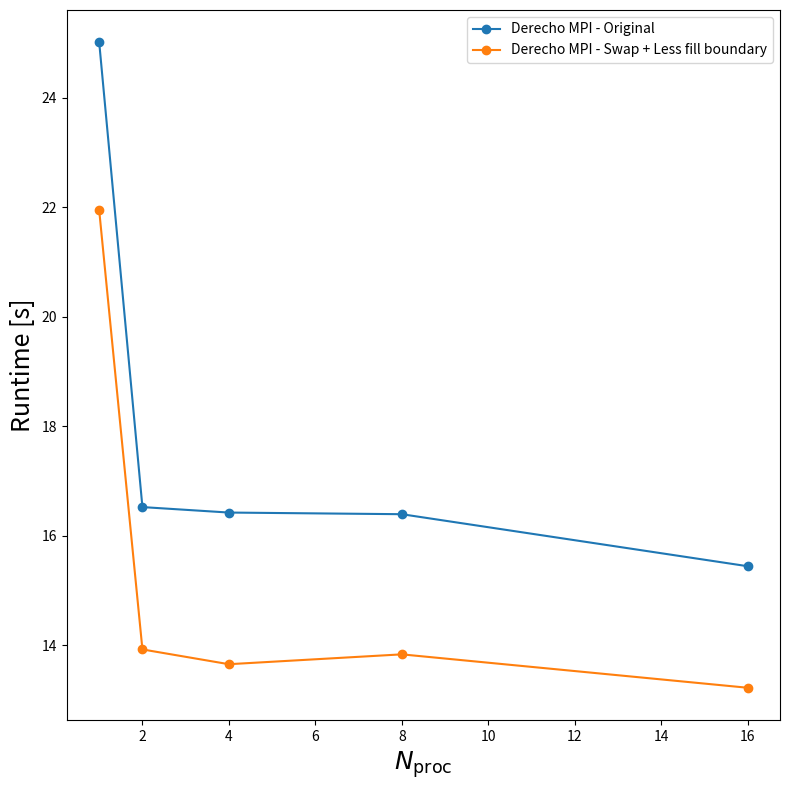
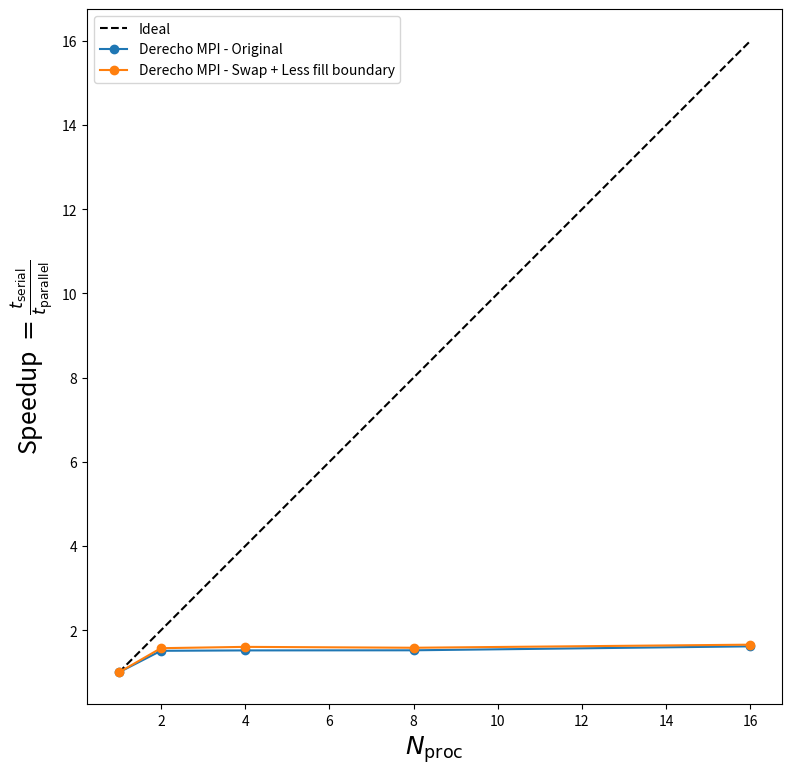
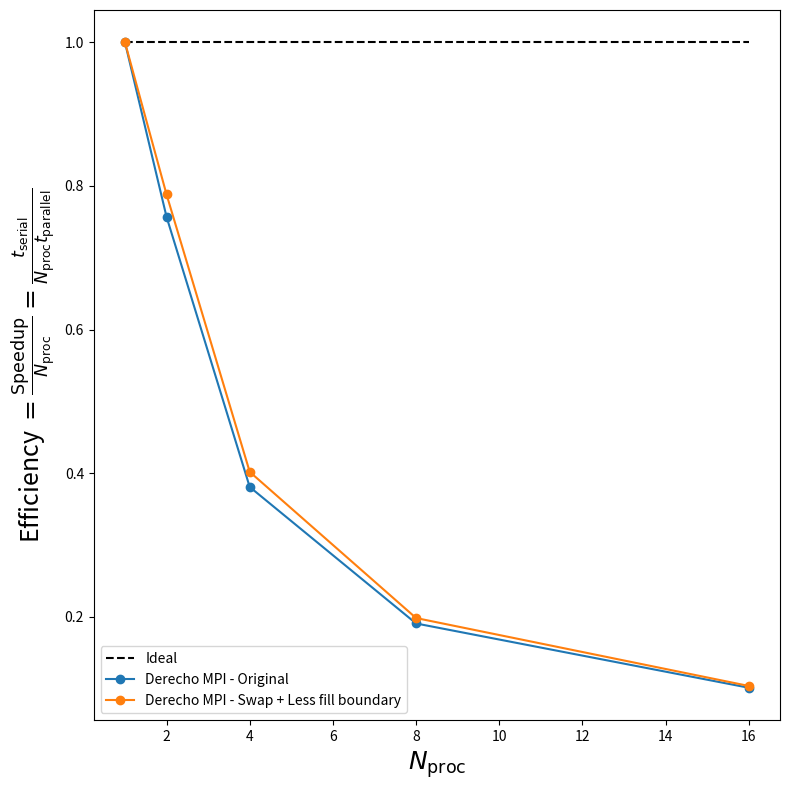

These charts were generated, in order, by the following Python code:
import numpy as np
import matplotlib.pyplot as plt

label_font_size=18
figure_size=(8,8)

# Fake data to test the plot
#n_procs = np.array([1,2,4,8]);
#t = np.array([1,0.5,0.28,0.2]);
#legend_label='test data'
#line_type='-*'

## Laptop MPI... 4096x4096, 1024 max chunk size, 100 time steps 
#n_procs = np.array([1, 2, 4, 8, 16])
#t = np.array([17.62, 11.69, 9.27, 8.843, 9.47])
#legend_label='Local Machine MPI'
#line_type='-*'

# Deriechio MPI... 4096x4096, 1024 max chunk size, 100 time steps 
# No MPI optimizations
derecho_MPI_old = {
    'n_procs': np.array([1, 2, 4, 8, 16]),
    't': np.array([25.01, 16.52, 16.42, 16.39, 15.44]),
    'legend_label': 'Derecho MPI - Original',
    'line_type': '-o'
}

# Deriechio MPI... 4096x4096, 1024 max chunk size, 100 time steps 
# Using swap instead of copy. Made sure that partitioning and mapping look ok. Removed several uneeded fill boundary calls for multfabs.
derecho_MPI_new = {
    'n_procs': np.array([1, 2, 4, 8, 16]),
    't': np.array([21.94, 13.92, 13.65, 13.83, 13.22]),
    'legend_label': 'Derecho MPI - Swap + Less fill boundary',
    'line_type': '-o'
}

cases_to_plot = [derecho_MPI_old, derecho_MPI_new]

###############################################################################
# Runtime Plot
###############################################################################
plt.figure(figsize=figure_size)

for case in cases_to_plot:
  plt.plot(case['n_procs'], case['t'], case['line_type'], label=case['legend_label'])

plt.xlabel(r'$N_{\mathrm{proc}}$',fontsize=label_font_size)
plt.ylabel(r'Runtime [s]',fontsize=label_font_size)
plt.legend()
plt.tight_layout()


###############################################################################
# Speedup Plot
###############################################################################
plt.figure(figsize=figure_size)

# Ideal speedup for reference
n_procs_max = max([np.max(case['n_procs']) for case in cases_to_plot])
plt.plot([1,n_procs_max], [1,n_procs_max], '--k', label='Ideal')

# Actual speedup
for case in cases_to_plot:
  assert(case['n_procs'][0] == 1) # Serial time must be the first element or speedup calculation y label will be misleading
  t_serial = case['t'][0]
  plt.plot(case['n_procs'], t_serial/case['t'], case['line_type'], label=case['legend_label'])

plt.xlabel(r'$N_{\mathrm{proc}}$',fontsize=label_font_size)
plt.ylabel(r'Speedup $= \frac{t_{\mathrm{serial}}}{t_\mathrm{parallel}}$',fontsize=label_font_size)
plt.legend()
plt.gca().set_aspect('equal')
plt.tight_layout()

###############################################################################
# Efficiency Plot
###############################################################################
plt.figure(figsize=figure_size)

# Ideal efficiency for reference
plt.plot([1,n_procs_max], [1,1], '--k', label='Ideal')

# Actual efficiency
for case in cases_to_plot:
  assert(case['n_procs'][0] == 1) # Serial time must be the first element or speedup calculation y label will be misleading
  t_serial = case['t'][0]
  plt.plot(case['n_procs'], t_serial/(case['n_procs']*case['t']), case['line_type'], label=case['legend_label'])

plt.xlabel(r'$N_{\mathrm{proc}}$',fontsize=label_font_size)
plt.ylabel(r'Efficiency $= \frac{\mathrm{Speedup}}{N_{\mathrm{proc}}} =  \frac{t_{\mathrm{serial}}}{N_{\mathrm{proc}}t_{\mathrm{parallel}}}$',fontsize=label_font_size)
plt.legend()
plt.tight_layout()

plt.show()